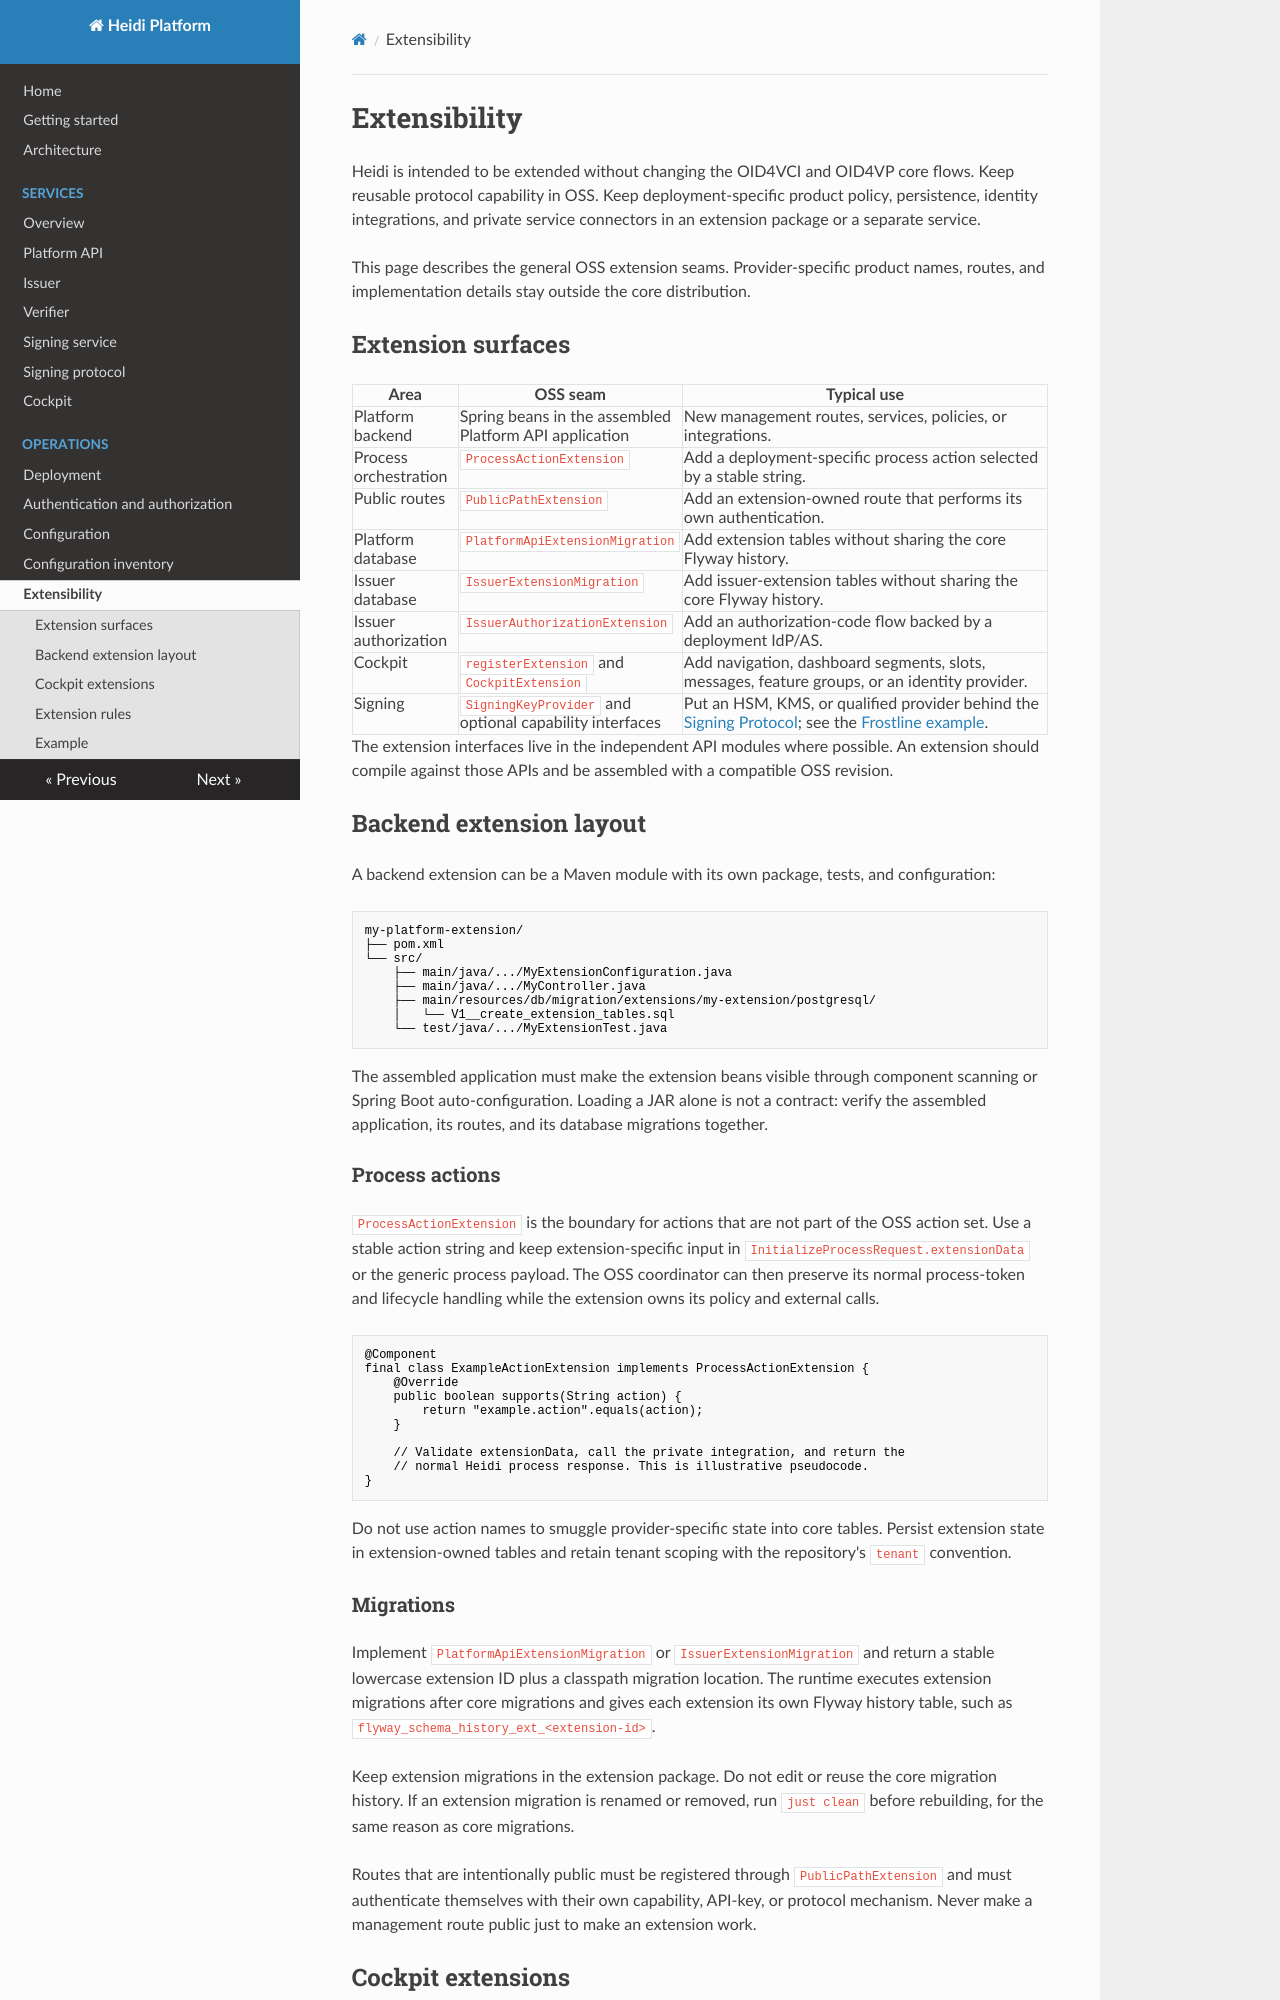

repository: heidiverse/heidi-platform · page: extensibility/index.html · generator: mkdocs

<!-- SPDX-FileCopyrightText: 2026 Ubique Innovation AG and Heidi contributors -->
<!-- SPDX-License-Identifier: Apache-2.0 -->

# Extensibility

Heidi is intended to be extended without changing the OID4VCI and OID4VP core
flows. Keep reusable protocol capability in OSS. Keep deployment-specific
product policy, persistence, identity integrations, and private service
connectors in an extension package or a separate service.

This page describes the general OSS extension seams. Provider-specific product
names, routes, and implementation details stay outside the core distribution.

## Extension surfaces

| Area | OSS seam | Typical use |
| --- | --- | --- |
| Platform backend | Spring beans in the assembled Platform API application | New management routes, services, policies, or integrations. |
| Process orchestration | `ProcessActionExtension` | Add a deployment-specific process action selected by a stable string. |
| Public routes | `PublicPathExtension` | Add an extension-owned route that performs its own authentication. |
| Platform database | `PlatformApiExtensionMigration` | Add extension tables without sharing the core Flyway history. |
| Issuer database | `IssuerExtensionMigration` | Add issuer-extension tables without sharing the core Flyway history. |
| Issuer authorization | `IssuerAuthorizationExtension` | Add an authorization-code flow backed by a deployment IdP/AS. |
| Cockpit | `registerExtension` and `CockpitExtension` | Add navigation, dashboard segments, slots, messages, feature groups, or an identity provider. |
| Signing | `SigningKeyProvider` and optional capability interfaces | Put an HSM, KMS, or qualified provider behind the [Signing Protocol](signing-protocol.md); see the [Frostline example](examples/custom-hsm-signing-service.md). |

The extension interfaces live in the independent API modules where possible.
An extension should compile against those APIs and be assembled with a
compatible OSS revision.

## Backend extension layout

A backend extension can be a Maven module with its own package, tests, and
configuration:

```text
my-platform-extension/
├── pom.xml
└── src/
    ├── main/java/.../MyExtensionConfiguration.java
    ├── main/java/.../MyController.java
    ├── main/resources/db/migration/extensions/my-extension/postgresql/
    │   └── V1__create_extension_tables.sql
    └── test/java/.../MyExtensionTest.java
```

The assembled application must make the extension beans visible through
component scanning or Spring Boot auto-configuration. Loading a JAR alone is
not a contract: verify the assembled application, its routes, and its
database migrations together.

### Process actions

`ProcessActionExtension` is the boundary for actions that are not part of the
OSS action set. Use a stable action string and keep extension-specific input in
`InitializeProcessRequest.extensionData` or the generic process payload. The
OSS coordinator can then preserve its normal process-token and lifecycle
handling while the extension owns its policy and external calls.

```java
@Component
final class ExampleActionExtension implements ProcessActionExtension {
    @Override
    public boolean supports(String action) {
        return "example.action".equals(action);
    }

    // Validate extensionData, call the private integration, and return the
    // normal Heidi process response. This is illustrative pseudocode.
}
```

Do not use action names to smuggle provider-specific state into core tables.
Persist extension state in extension-owned tables and retain tenant scoping
with the repository's `tenant` convention.
